Image classification data set "dataset_geriap" (cabreracoder/GerIApp-Backend on GitHub). Class labels (4): acostado, DE PIE, sentado, no person.

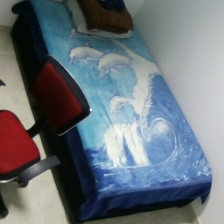
Label: no person

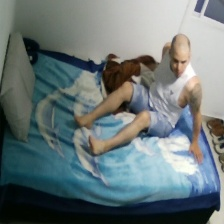
Label: sentado

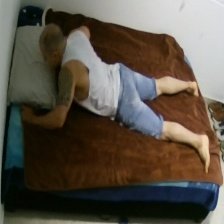
Label: acostado

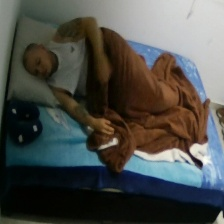
Label: acostado

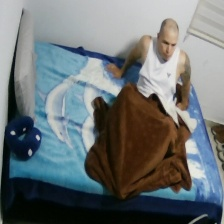
Label: sentado

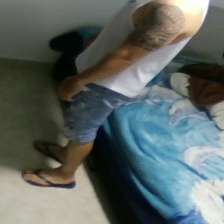
Label: DE PIE
